The GitHub repository Baldunica/neural contains a labelled image folder "neural" with 4 categories: broadleaf plant, grass, soil, soybean. Examples follow, each with its label.

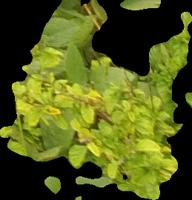
Label: broadleaf plant

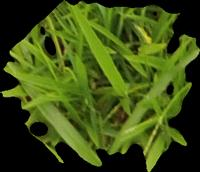
Label: grass

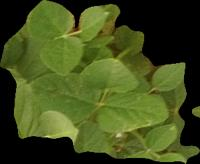
Label: soybean

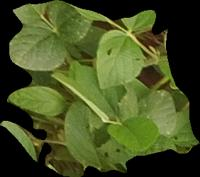
Label: soybean

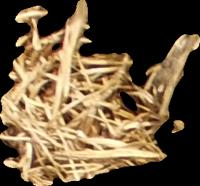
Label: soil

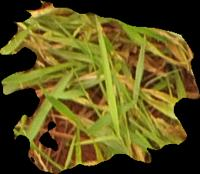
Label: grass
